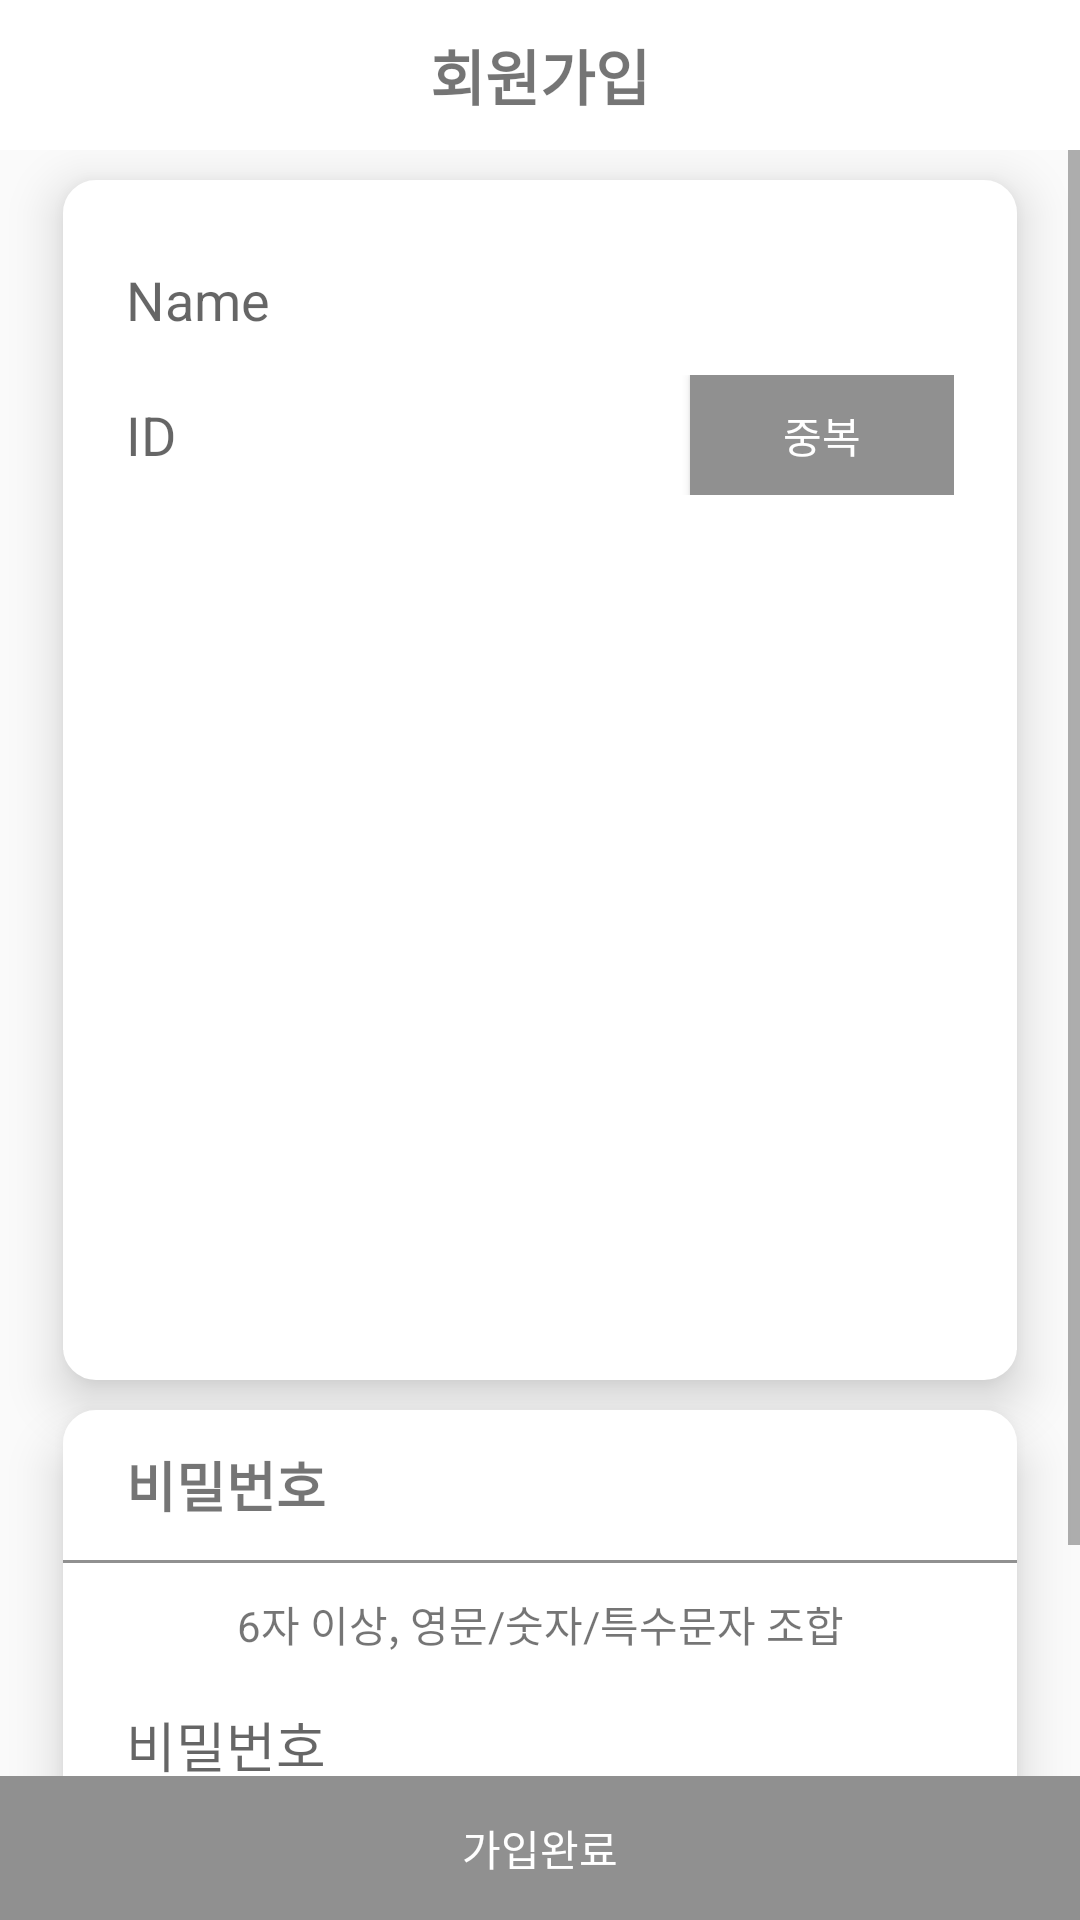

Reconstruct the res/layout file that produces this screen, plus the resources it refers to.
<!-- AndroidManifest.xml: application theme AppTheme -->
<!-- res/layout/activity_join.xml -->
<?xml version="1.0" encoding="utf-8"?>
<LinearLayout xmlns:android="http://schemas.android.com/apk/res/android"
    android:layout_width="match_parent"
    android:layout_height="match_parent"
    xmlns:app="http://schemas.android.com/apk/res-auto"
    android:orientation="vertical">

    
    <LinearLayout
        android:layout_width="match_parent"
        android:layout_height="50dp"
        android:gravity="center"
        android:background="@color/colorWhite">
        <TextView
            android:layout_width="wrap_content"
            android:layout_height="wrap_content"
            android:text="회원가입"
            android:textSize="20sp"
            android:textStyle="bold"
            android:layout_gravity="center"/>
    </LinearLayout>

    <ScrollView

        android:layout_width="match_parent"
        android:layout_height="match_parent"
        android:layout_weight="1">

        <LinearLayout

            android:layout_width="match_parent"
            android:layout_height="match_parent"
            android:orientation="vertical">

            <LinearLayout
                android:layout_marginTop="10dp"
                android:layout_marginRight="21dp"
                android:layout_marginLeft="21dp"
                android:layout_width="match_parent"
                android:layout_height="400dp"
                android:orientation="vertical"
                android:background="@drawable/layout_round_white"
                android:elevation="10dp">
                <EditText
                    android:id="@+id/et_join_name"
                    android:layout_marginTop="20dp"
                    android:layout_marginBottom="5dp"
                    android:layout_marginLeft="21dp"
                    android:layout_marginRight="21dp"
                    android:layout_width="match_parent"
                    android:layout_height="40dp"
                    android:hint="Name"
                    android:background="@drawable/edit_border_line"/>
                <LinearLayout
                    android:layout_marginBottom="20dp"
                    android:layout_marginRight="21dp"
                    android:layout_marginLeft="21dp"
                    android:layout_width="match_parent"
                    android:layout_height="40dp"
                    android:orientation="horizontal">
                    <EditText
                        android:id="@+id/et_join_id"
                        android:layout_weight="1"
                        android:layout_width="match_parent"
                        android:layout_height="match_parent"
                        android:hint="ID"
                        android:background="@drawable/edit_border_line"/>
                    <Button
                        android:id="@+id/btn_join_overlap"
                        android:layout_width="wrap_content"
                        android:layout_height="match_parent"
                        android:text="중복"
                        android:background="@color/colorGray"
                        android:textColor="@color/colorWhite"/>
                </LinearLayout>

                <com.google.android.material.tabs.TabLayout
                    android:id="@+id/tab_join"
                    android:layout_width="match_parent"
                    android:layout_height="50dp"
                    app:tabGravity="fill"
                    app:tabIndicatorColor="@color/colorGrayLight"
                    app:tabMode="fixed"
                    app:tabSelectedTextColor="@color/colorBlack"
                    app:tabTextColor="#000000"
                    />

                <androidx.viewpager.widget.ViewPager
                    android:id="@+id/vp_join"
                    android:layout_width="match_parent"
                    android:layout_height="wrap_content"
                    android:layout_weight="1"
                    android:background="@color/colorWhite"
                    android:layout_marginBottom="10dp"/>

            </LinearLayout>

            <LinearLayout
                android:layout_marginBottom="20dp"
                android:layout_marginRight="21dp"
                android:layout_marginLeft="21dp"
                android:layout_marginTop="10dp"
                android:layout_width="match_parent"
                android:layout_height="wrap_content"
                android:orientation="vertical"
                android:background="@drawable/layout_round_white"
                android:elevation="10dp">
                <TextView
                    android:layout_marginLeft="21dp"
                    android:layout_width="match_parent"
                    android:layout_height="50dp"
                    android:text="비밀번호"
                    android:gravity="fill"
                    android:textSize="18sp"
                    android:textStyle="bold"/>
                <View
                    android:layout_width="match_parent"
                    android:layout_height="1dp"
                    android:background="@color/colorGray" />
                <TextView
                    android:layout_marginTop="10dp"
                    android:layout_marginBottom="10dp"
                    android:layout_width="match_parent"
                    android:layout_height="wrap_content"
                    android:text="6자 이상, 영문/숫자/특수문자 조합"
                    android:gravity="center"/>

                <EditText
                    android:id="@+id/et_join_pw"
                    android:layout_marginBottom="10dp"
                    android:layout_marginLeft="21dp"
                    android:layout_marginRight="21dp"
                    android:layout_width="match_parent"
                    android:layout_height="40dp"
                    android:hint="비밀번호"
                    android:inputType="textPassword"
                    android:background="@drawable/edit_border_line"/>

                <EditText
                    android:id="@+id/et_join_pw_confirm"
                    android:layout_marginLeft="21dp"
                    android:layout_marginRight="21dp"
                    android:layout_marginBottom="10dp"
                    android:layout_width="match_parent"
                    android:layout_height="40dp"
                    android:hint="비밀번호"
                    android:inputType="textPassword"
                    android:background="@drawable/edit_border_line"/>
            </LinearLayout>

        </LinearLayout>

    </ScrollView>

    <LinearLayout
        android:layout_width="match_parent"
        android:layout_height="wrap_content">
        <Button
            android:id="@+id/btn_join"
            android:layout_width="match_parent"
            android:layout_height="wrap_content"
            android:text="가입완료"
            android:background="@color/colorGray"
            android:textColor="@color/colorWhite"/>
    </LinearLayout>

</LinearLayout>
<!-- resources referenced by this layout -->
<resources>
  <color name="colorBlack">#000000</color>
  <color name="colorGray">#909090</color>
  <color name="colorGrayLight">#ececec</color>
  <color name="colorWhite">#ffffff</color>
  <!-- drawable layout_round_white (drawable) -->
  <?xml version="1.0" encoding="utf-8"?>
  <shape xmlns:android="http://schemas.android.com/apk/res/android">
  
      <stroke android:width="2dp"
          android:color="@color/colorWhite"/>
      <solid android:color="@color/colorWhite"/>
      <corners
          android:bottomLeftRadius="10dp"
          android:bottomRightRadius="10dp"
          android:topLeftRadius="10dp"
          android:topRightRadius="10dp"/>
  </shape>
  <style name="AppTheme" parent="Theme.AppCompat.Light.DarkActionBar">
          
          <item name="colorPrimary">@color/colorPrimary</item>
          <item name="colorPrimaryDark">@color/colorPrimaryDark</item>
          <item name="colorAccent">@color/colorAccent</item>
      </style>
  <color name="colorPrimary">#6200EE</color>
  <color name="colorPrimaryDark">#3700B3</color>
  <color name="colorAccent">#03DAC5</color>
</resources>
